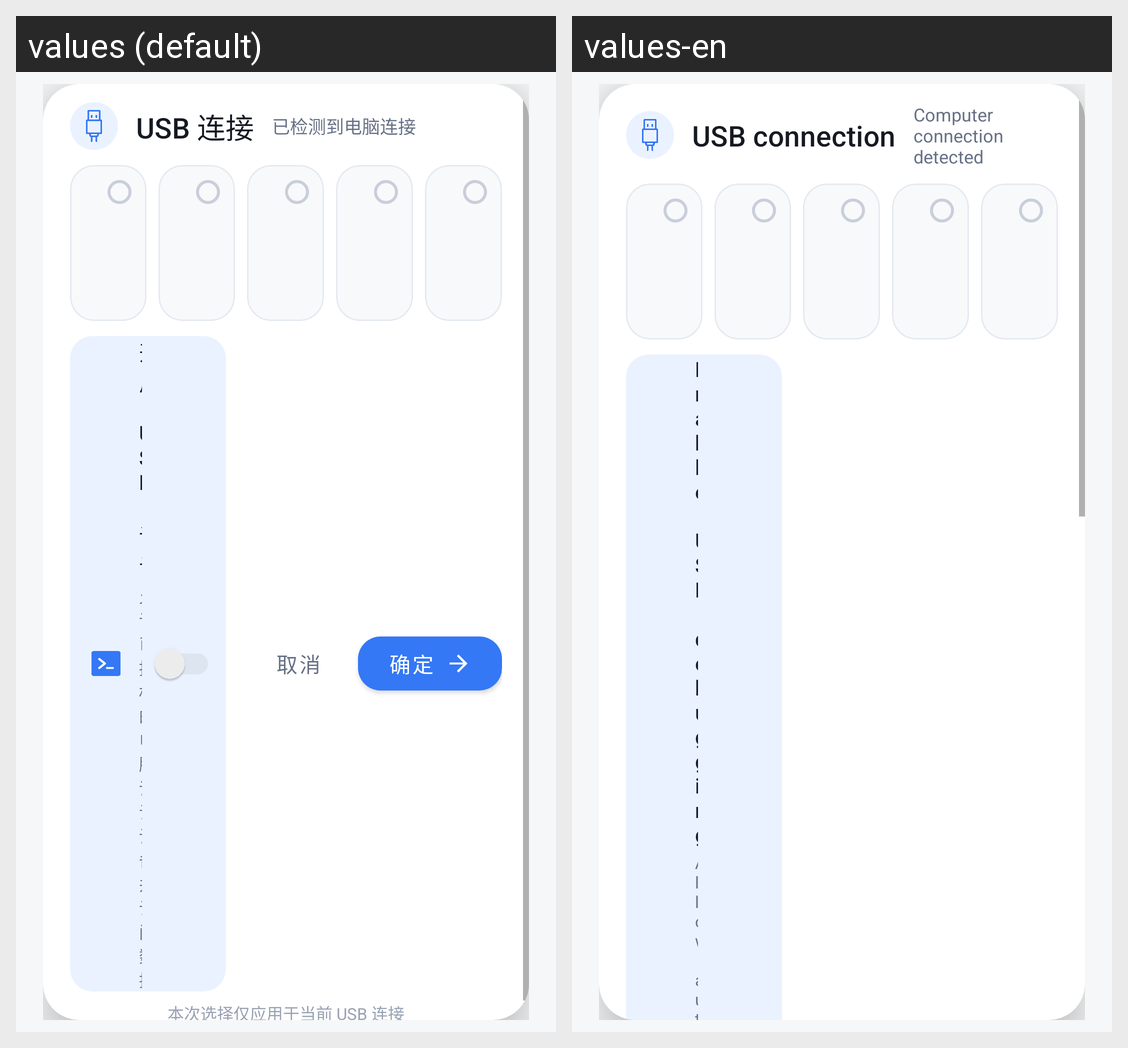

The Android screen above is rendered under two locales of the same app. Produce the string resources it draws, with the default and per-locale values.
Android screen res/layout/activity_usb_chooser_wide.xml rendered under 2 locales, left to right: values (default), values-en. Device: Nexus 5 (rendered at 1080×1920; each locale shown at half size, 540×960, under a caption strip naming it); theme Theme.USBManager.
Strings drawn on this screen, with the default value and each locale's value (text and hints the layout hard-codes, and strings that could not be matched under every locale, appear in the picture but are not listed):

chooser_title
  values: USB 连接
  values-en: USB connection

chooser_connection_subtitle
  values: 已检测到电脑连接
  values-en: Computer connection detected

chooser_adb
  values: 开启 USB 调试
  values-en: Enable USB debugging

chooser_adb_description
  values: 允许已授权的电脑调试设备并访问数据
  values-en: Allow authorized computers to debug the device and access data
